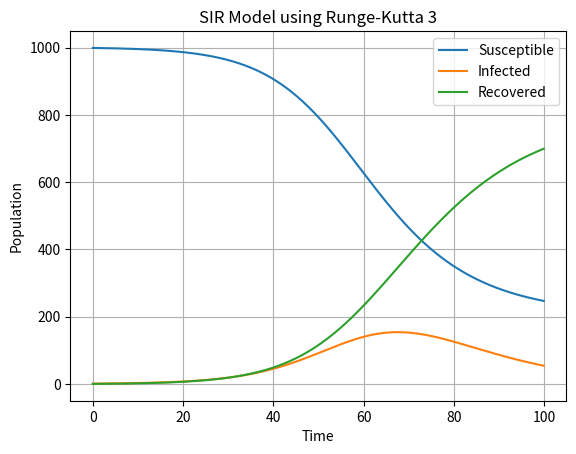

Write the Python code that produced this figure.
import numpy as np
import matplotlib.pyplot as plt

def SIR_RK3(beta, gamma, N, I0, R0, t_max, dt):
    def f(t, y):
        S, I, R = y
        dSdt = -beta * S * I / N
        dIdt = beta * S * I / N - gamma * I
        dRdt = gamma * I
        return np.array([dSdt, dIdt, dRdt])

    t = np.arange(0, t_max, dt)
    y = np.zeros((len(t), 3))
    y[0] = np.array([N - I0 - R0, I0, R0])

    for i in range(1, len(t)):
        k1 = dt * f(t[i-1], y[i-1])
        k2 = dt * f(t[i-1] + dt/2, y[i-1] + k1/2)
        k3 = dt * f(t[i-1] + dt, y[i-1] - k1 + 2*k2)
        y[i] = y[i-1] + (k1 + 4*k2 + k3) / 6

    S, I, R = y.T

    plt.figure()
    plt.plot(t, S, label='Susceptible')
    plt.plot(t, I, label='Infected')
    plt.plot(t, R, label='Recovered')
    plt.xlabel('Time')
    plt.ylabel('Population')
    plt.title('SIR Model using Runge-Kutta 3')
    plt.legend()
    plt.grid(True)
    plt.show()


beta = 0.2
gamma = 0.1
N = 1000
I0 = 1
R0 = 0

SIR_RK3(beta, gamma, N, I0, R0, t_max=100, dt=0.1)
